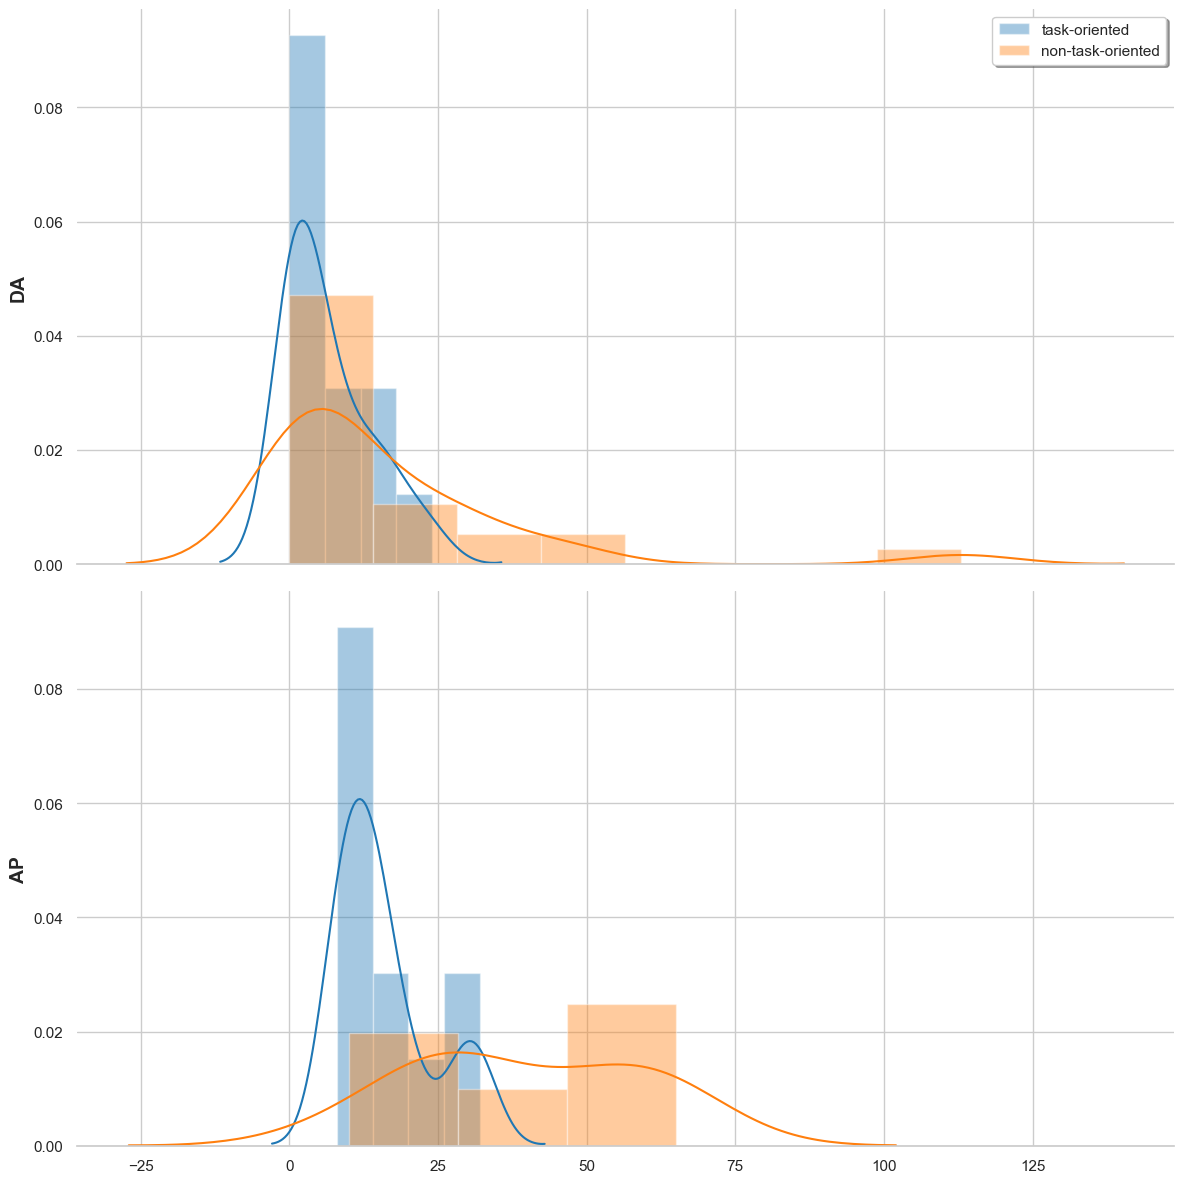

Values plotted in this chart, from the file beside it:
, group, DA, DA, DA, DA, DA, DA, DA, DA, DA, DA, DA, DA, DA, DA, DA, DA, DA, DA, DA, DA, DA, DA
, , propQuestion, setQuestion, choiceQuestion, checkQuestion, inform, answer, correction, agreement, disagreement, confirm, disconfirm, offer, request, suggest, conditionalAccept, accept, decline, feedbackPos, feedbackNeg, stalling, retraction, greeting
0, task-oriented, 8.0, 21.0, 6.0, 3.0, 13.0, 24.0, 1.0, 3.0, 0.0, 5.0, 0.0, 6.0, 12.0, 3.0, 1.0, 9.0, 0.0, 2.0, 2.0, 7.0, 0.0, 17.0
1, non-task-oriented, 31.0, 25.0, 9.0, 18.0, 113.0, 43.0, 12.0, 47.0, 10.0, 25.0, 0.0, 5.0, 2.0, 24.0, 2.0, 7.0, 4.0, 29.0, 8.0, 12.0, 8.0, 4.0
2, task-oriented-%, 4.598, 12.07, 3.448, 1.724, 7.471, 13.79, 0.575, 1.724, 0.0, 2.874, 0.0, 3.448, 6.897, 1.724, 0.575, 5.172, 0.0, 1.149, 1.149, 4.023, 0.0, 9.77
3, non-task-oriented-%, 7.078, 5.708, 2.055, 4.11, 25.8, 9.817, 2.74, 10.73, 2.283, 5.708, 0.0, 1.142, 0.457, 5.479, 0.457, 1.598, 0.913, 6.621, 1.826, 2.74, 1.826, 0.913
